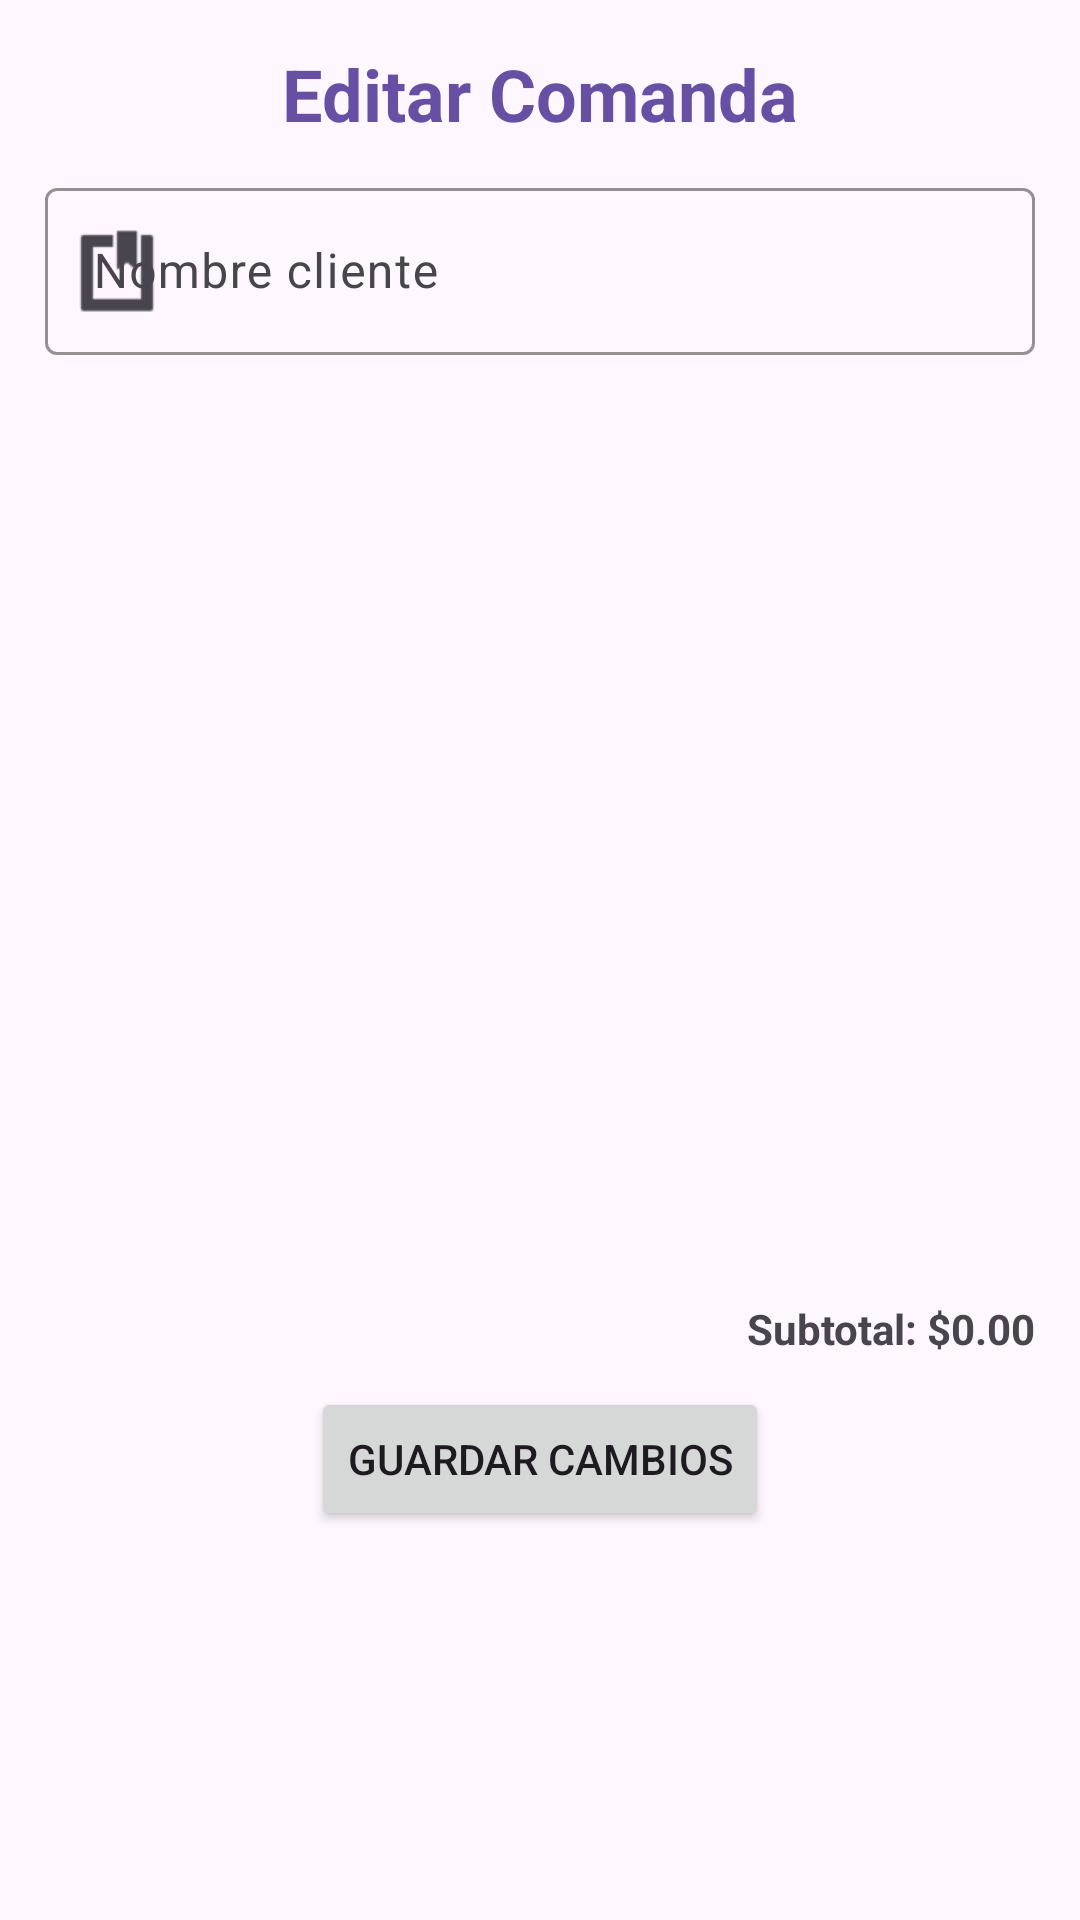

This screen was rendered from an Android layout file. Write that file and the resources it references.
<!-- AndroidManifest.xml: application theme Theme._40y20CoctelBar -->
<!-- res/layout/mesero_dialog_editar_comanda.xml -->
<?xml version="1.0" encoding="utf-8"?>
<LinearLayout xmlns:android="http://schemas.android.com/apk/res/android"
    android:layout_width="match_parent"
    android:layout_height="match_parent"
    xmlns:app="http://schemas.android.com/apk/res-auto"
    android:padding="15dp"
    android:orientation="vertical">

    <TextView
        android:layout_width="match_parent"
        android:layout_height="wrap_content"
        android:textSize="24sp"
        android:textStyle="bold"
        android:gravity="center"
        android:textColor="?attr/colorPrimary"
        android:text="Editar Comanda"/>

    <com.google.android.material.textfield.TextInputLayout
        android:id="@+id/clienteLayout"
        android:layout_width="match_parent"
        android:layout_height="wrap_content"
        android:layout_marginTop="10dp"
        android:layout_marginBottom="10dp"
        android:hint="Nombre cliente"
        app:startIconDrawable="@android:drawable/ic_input_get"
        app:boxStrokeColor="@color/vino"
        app:hintTextColor="@color/vino">

        <com.google.android.material.textfield.TextInputEditText
            android:id="@+id/editNombreCliente"
            android:layout_width="match_parent"
            android:layout_height="wrap_content"
            android:inputType="textEmailAddress"
            android:autofillHints="emailAddress" />
    </com.google.android.material.textfield.TextInputLayout>

    <androidx.recyclerview.widget.RecyclerView
        android:id="@+id/rvProductosEditar"
        android:layout_width="match_parent"
        android:layout_height="300dp" />

    <TextView
        android:id="@+id/txtSubtotal"
        android:layout_width="match_parent"
        android:layout_height="wrap_content"
        android:textStyle="bold"
        android:textSize="14sp"
        android:layout_marginTop="5dp"
        android:gravity="right"
        android:text="Subtotal: $0.00" />

    <Button
        android:id="@+id/btnGuardarCambios"
        android:layout_width="wrap_content"
        android:layout_height="wrap_content"
        android:layout_gravity="center"
        android:layout_marginBottom="10dp"
        android:layout_marginTop="10dp"
        android:text="Guardar cambios" />

</LinearLayout>
<!-- resources referenced by this layout -->
<resources>
  <color name="vino">#64171e</color>
  <style name="Theme._40y20CoctelBar" parent="Base.Theme._40y20CoctelBar" />
  <style name="Base.Theme._40y20CoctelBar" parent="Theme.Material3.DayNight.NoActionBar">
          
          
      </style>
</resources>
